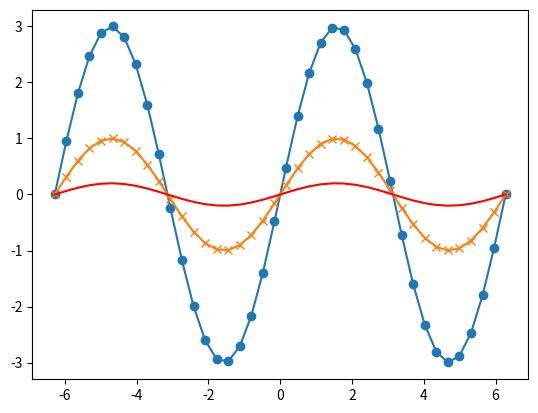

Write Python code to recreate this figure.
# -*- coding: utf-8 -*-
"""
Created on Wed Oct 28 16:22:16 2020

@author: User
"""

import matplotlib.pyplot as plt
import numpy as np
left=-2*np.pi
right=2*np.pi
x=np.linspace(left, right,40)
f1 = 3 * np.sin(x)
f2 = np.sin(x)
f3 = 0.2 * np.sin(x)

plt.plot(x,f1,'-o')
plt.plot(x,f2,'-x')
plt.plot(x,f3,color='red')